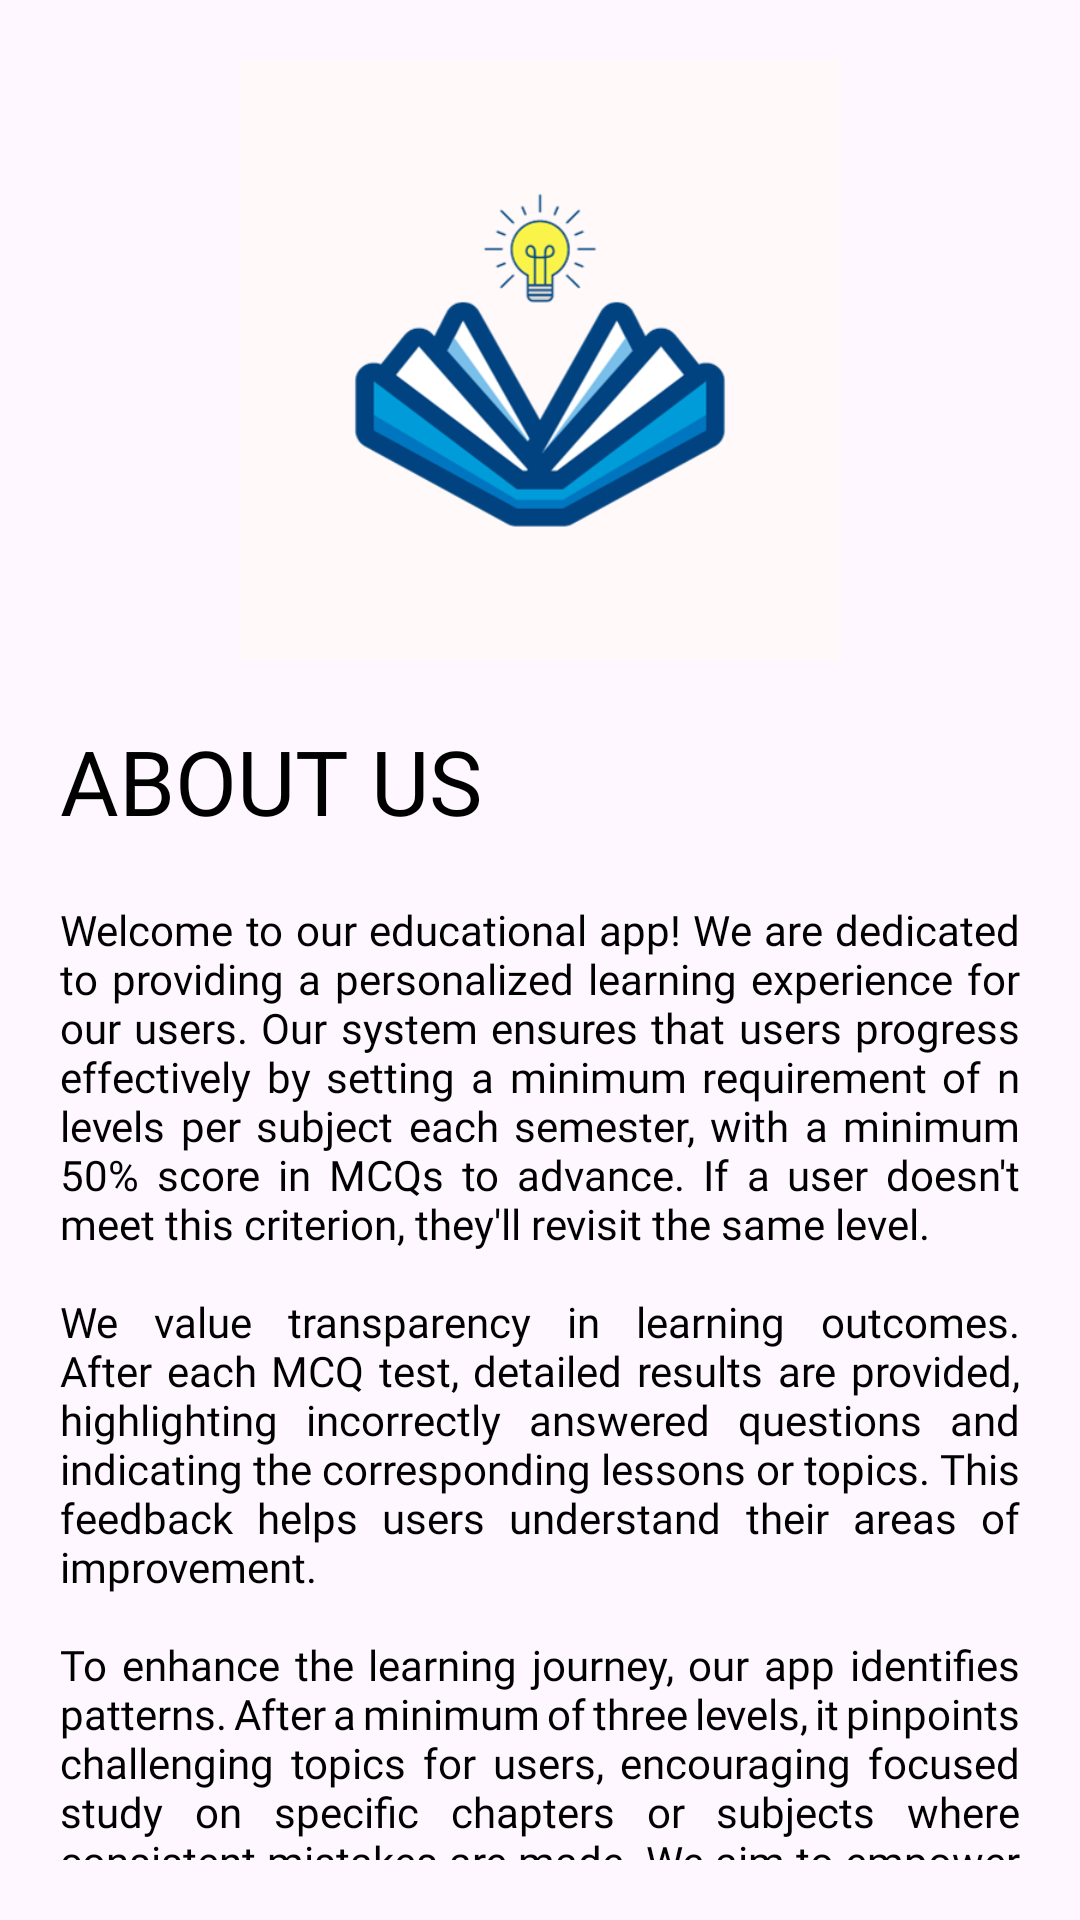

Write the Android layout XML for this screen, with the resource values it uses.
<!-- AndroidManifest.xml: application theme Theme.TrackYourGyan -->
<!-- res/layout/activity_about_us.xml -->
<?xml version="1.0" encoding="utf-8"?>
<LinearLayout xmlns:android="http://schemas.android.com/apk/res/android"
    xmlns:app="http://schemas.android.com/apk/res-auto"
    xmlns:tools="http://schemas.android.com/tools"
    android:layout_width="match_parent"
    android:layout_height="match_parent"
    android:orientation="vertical"
    android:padding="20dp"
    tools:context=".about_us.AboutUsActivity">
    <ImageView
        android:layout_width="200dp"
        android:layout_height="200dp"
        android:layout_gravity="center"
        android:src="@drawable/logo"/>
    <TextView
        android:layout_width="wrap_content"
        android:layout_height="wrap_content"
        android:fontFamily="@font/poppins_bold"
        android:textColor="@color/black"
        android:textSize="30dp"
        android:layout_marginVertical="20dp"
        android:text="@string/about_us_label"/>
    <TextView
        android:layout_width="wrap_content"
        android:layout_height="wrap_content"
        android:text="@string/about_us"

        android:textColor="@color/black"
        android:fontFamily="@font/poppins"
        android:justificationMode="inter_word"/>

</LinearLayout>
<!-- resources referenced by this layout -->
<resources>
  <color name="black">#FF000000</color>
  <!-- drawable logo: png bitmap (drawable, 34676 bytes) -->
  <string name="about_us">Welcome to our educational app! We are dedicated to providing a personalized learning experience for our users. Our system ensures that users progress effectively by setting a minimum requirement of n levels per subject each semester, with a minimum 50% score in MCQs to advance. If a user doesn\'t meet this criterion, they\'ll revisit the same level.\n\nWe value transparency in learning outcomes. After each MCQ test, detailed results are provided, highlighting incorrectly answered questions and indicating the corresponding lessons or topics. This feedback helps users understand their areas of improvement.\n\nTo enhance the learning journey, our app identifies patterns. After a minimum of three levels, it pinpoints challenging topics for users, encouraging focused study on specific chapters or subjects where consistent mistakes are made. We aim to empower users with targeted insights, ensuring a thorough understanding of their academic progress.\n\nJoin us on this educational adventure, where personalized learning meets comprehensive feedback for continuous improvement.</string>
  <string name="about_us_label">ABOUT US</string>
  <style name="Theme.TrackYourGyan" parent="Base.Theme.TrackYourGyan" />
  <style name="Base.Theme.TrackYourGyan" parent="Theme.Material3.DayNight.NoActionBar">
          
          <item name="android:statusBarColor">@color/primary_blue</item>
          
      </style>
  <color name="primary_blue">#FF004380</color>
</resources>
